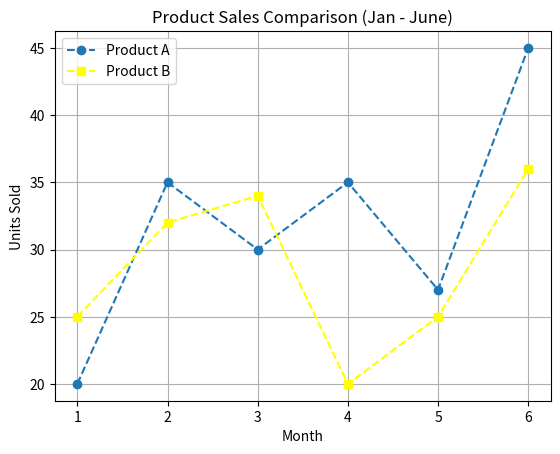

Write Python code to recreate this figure.
# Exercise 1: Sales Performance Comparison

# Your task is to create a visualization comparing the sales performance of two different products over a 6-month period using a single figure.

# Requirements

# Data Preparation:
# Use NumPy to create a range for months (1 to 6) and two arrays for sales data:

# Product A: [20, 35, 30, 35, 27, 45]
# Product B: [25, 32, 34, 20, 25, 36]

# Plotting:

# Plot Product A as a solid line with circle markers.
# Plot Product B as a dashed line with square markers.

# Customization:

# Add a title: "Product Sales Comparison (Jan – June)"
# Add axis labels: "Month" and "Units Sold"
# Include a legend to distinguish between Product A and Product B.
# Use plt.grid(True) to show a grid for better readability.


import matplotlib.pyplot as plt
import numpy as np

months = np.arange(1, 7)

print("Months -->", months)

product_A = [20, 35, 30, 35, 27, 45]
product_B = [25, 32, 34, 20, 25, 36]

plt.plot(months, product_A, 'o--', label='Product A')   
plt.plot(months, product_B, 's--', label='Product B', color='yellow')

plt.title("Product Sales Comparison (Jan - June)")
plt.xlabel("Month")
plt.ylabel("Units Sold")

plt.legend()
plt.grid(True)

plt.show()
